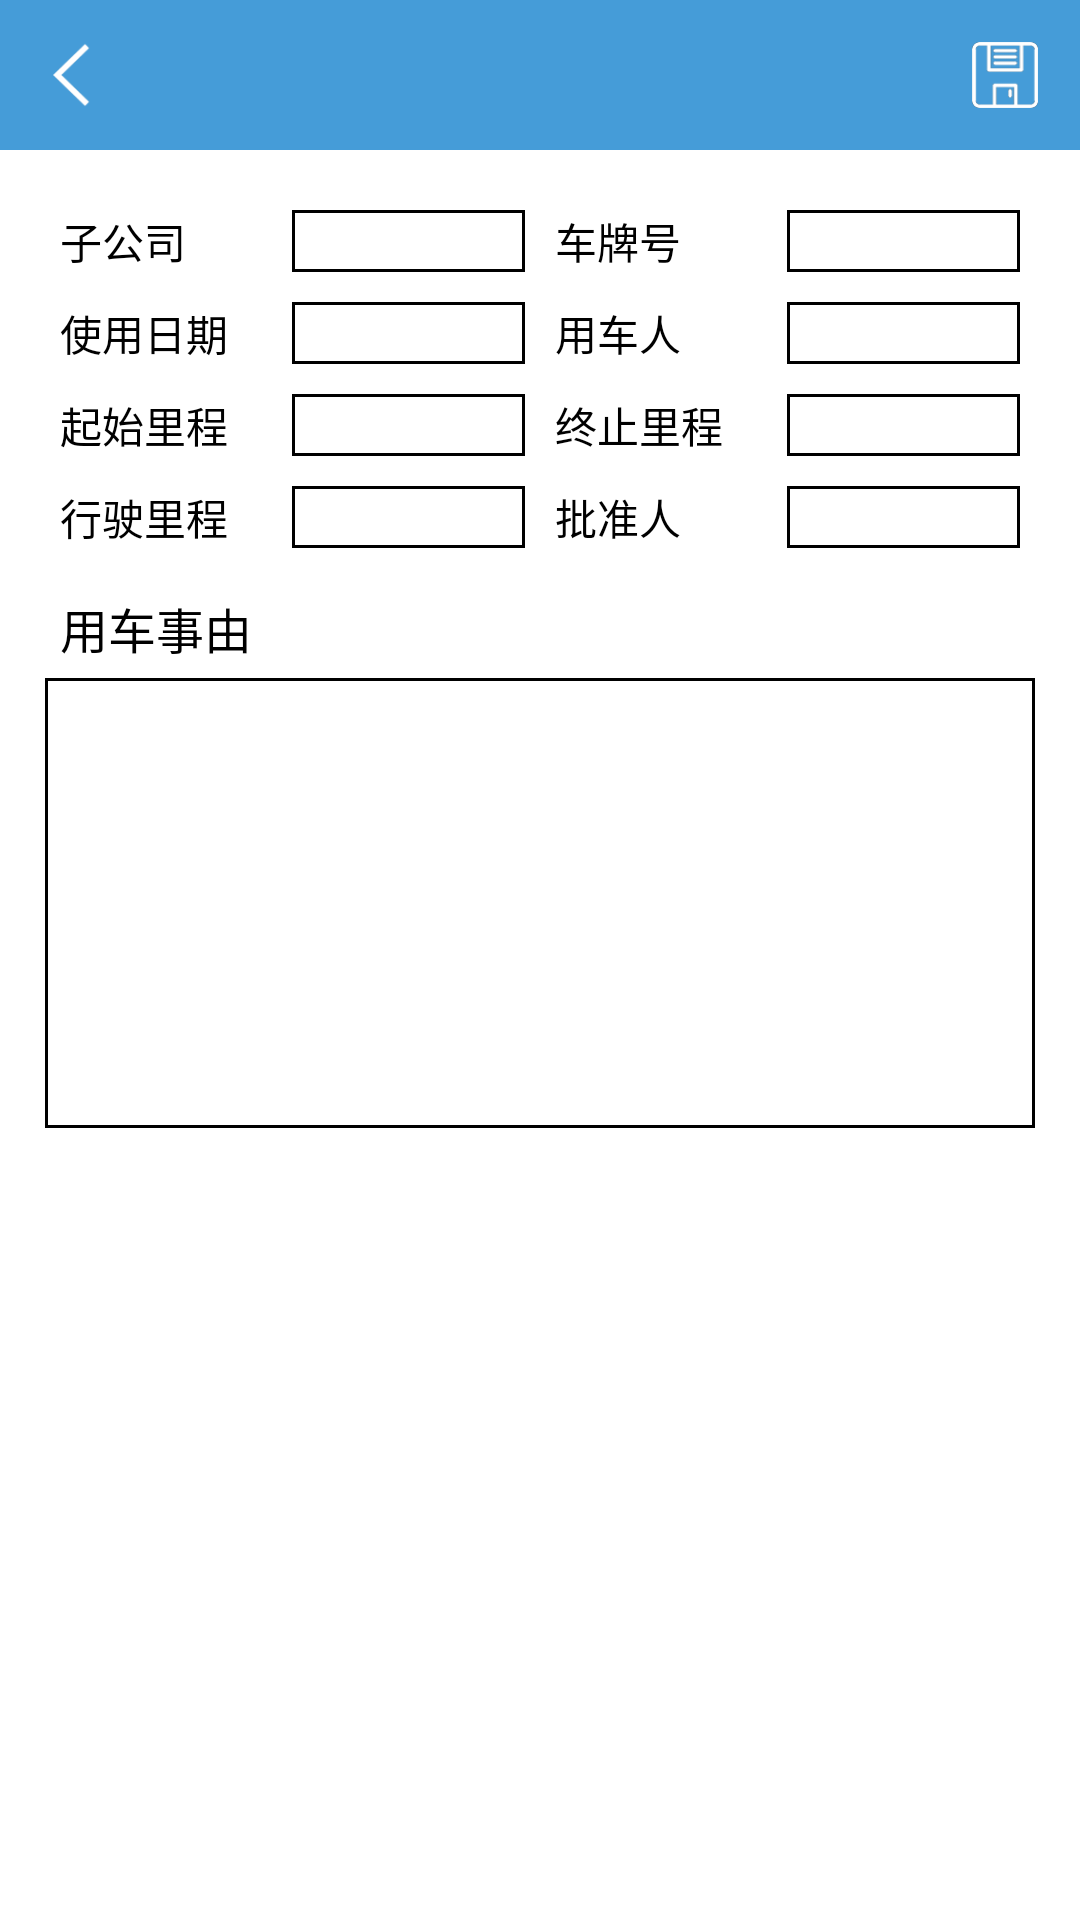

Produce the Android XML layout that renders to this screen, including the resource entries it uses.
<!-- AndroidManifest.xml: application theme AppTheme -->
<!-- res/layout/activity_car_modify.xml -->
<?xml version="1.0" encoding="utf-8"?>
<LinearLayout xmlns:android="http://schemas.android.com/apk/res/android"
    xmlns:app="http://schemas.android.com/apk/res-auto"
    xmlns:tools="http://schemas.android.com/tools"
    android:layout_width="match_parent"
    android:layout_height="match_parent"
    android:background="@color/white"
    android:orientation="vertical"
    tools:context=".activity.MenuActivity">

    
    <LinearLayout
        android:id="@+id/title"
        android:layout_width="match_parent"
        android:layout_height="50dp"
        android:background="@color/title">

        <ImageButton
            android:id="@+id/back"
            android:layout_width="22dp"
            android:layout_height="22dp"
            android:layout_gravity="center"
            android:layout_marginLeft="14dp"
            android:background="@mipmap/back" />

        <TextView
            android:id="@+id/title_text"
            android:layout_width="0dp"
            android:layout_height="wrap_content"
            android:layout_gravity="center"
            android:layout_weight="1"
            android:textAlignment="center"
            android:textColor="@color/white"
            android:textSize="22dp" />

        <ImageButton
            android:id="@+id/save"
            android:layout_width="22dp"
            android:layout_height="22dp"
            android:layout_gravity="center"
            android:layout_marginRight="14dp"
            android:background="@mipmap/save" />
    </LinearLayout>

    <GridLayout
        android:layout_width="match_parent"
        android:layout_height="wrap_content"
        android:layout_marginLeft="15dp"
        android:layout_marginTop="15dp"
        android:layout_marginRight="15dp"
        android:columnCount="2"
        android:rowCount="4">

        <LinearLayout
            android:layout_width="0dp"
            android:layout_columnWeight="1"
            android:layout_margin="5dp">

            <TextView
                android:layout_width="0dp"
                android:layout_height="match_parent"
                android:layout_weight="1"
                android:text="子公司"
                android:textColor="@color/black" />

            <LinearLayout
                android:layout_width="0dp"
                android:layout_height="match_parent"
                android:layout_weight="1">

                <EditText
                    android:id="@+id/company"
                    android:layout_width="match_parent"
                    android:layout_height="match_parent"
                    android:background="@drawable/textview_border"
                    android:paddingLeft="5dp"
                    android:textSize="15dp" />
            </LinearLayout>
        </LinearLayout>

        <LinearLayout
            android:layout_width="0dp"
            android:layout_columnWeight="1"
            android:layout_margin="5dp">

            <TextView
                android:layout_width="0dp"
                android:layout_height="match_parent"
                android:layout_weight="1"
                android:gravity="center_vertical"
                android:text="车牌号"
                android:textColor="@color/black" />

            <LinearLayout
                android:layout_width="0dp"
                android:layout_height="match_parent"
                android:layout_weight="1">

                <EditText
                    android:id="@+id/carNo"
                    android:layout_width="match_parent"
                    android:layout_height="match_parent"
                    android:background="@drawable/textview_border"
                    android:paddingLeft="5dp"
                    android:textSize="15dp" />
            </LinearLayout>
        </LinearLayout>

        <LinearLayout
            android:layout_width="0dp"
            android:layout_columnWeight="1"
            android:layout_margin="5dp">

            <TextView
                android:layout_width="0dp"
                android:layout_height="match_parent"
                android:layout_weight="1"
                android:gravity="center_vertical"
                android:text="使用日期"
                android:textColor="@color/black" />

            <LinearLayout
                android:layout_width="0dp"
                android:layout_height="match_parent"
                android:layout_weight="1">

                <EditText
                    android:id="@+id/date"
                    android:layout_width="match_parent"
                    android:layout_height="match_parent"

                    android:background="@drawable/textview_border"
                    android:paddingLeft="5dp"
                    android:textSize="15dp" />
            </LinearLayout>
        </LinearLayout>

        <LinearLayout
            android:layout_width="0dp"
            android:layout_columnWeight="1"
            android:layout_margin="5dp">

            <TextView
                android:layout_width="0dp"
                android:layout_height="match_parent"
                android:layout_weight="1"
                android:gravity="center_vertical"
                android:text="用车人"
                android:textColor="@color/black" />

            <LinearLayout
                android:layout_width="0dp"
                android:layout_height="match_parent"
                android:layout_weight="1">

                <EditText
                    android:id="@+id/user"
                    android:layout_width="match_parent"
                    android:layout_height="match_parent"
                    android:background="@drawable/textview_border"
                    android:paddingLeft="5dp"
                    android:textSize="15dp" />
            </LinearLayout>
        </LinearLayout>

        <LinearLayout
            android:layout_width="0dp"
            android:layout_columnWeight="1"
            android:layout_margin="5dp">

            <TextView
                android:layout_width="0dp"
                android:layout_height="match_parent"
                android:layout_weight="1"
                android:text="起始里程"
                android:textColor="@color/black" />

            <LinearLayout
                android:layout_width="0dp"
                android:layout_height="match_parent"
                android:layout_weight="1">

                <EditText
                    android:id="@+id/start_mileage"
                    android:layout_width="match_parent"
                    android:layout_height="match_parent"
                    android:background="@drawable/textview_border"
                    android:paddingLeft="5dp"
                    android:textSize="15dp" />
            </LinearLayout>
        </LinearLayout>

        <LinearLayout
            android:layout_width="0dp"
            android:layout_columnWeight="1"
            android:layout_margin="5dp">

            <TextView
                android:layout_width="0dp"
                android:layout_height="match_parent"
                android:layout_weight="1"
                android:text="终止里程"
                android:textColor="@color/black" />

            <LinearLayout
                android:layout_width="0dp"
                android:layout_height="match_parent"
                android:layout_weight="1">

                <EditText
                    android:id="@+id/end_mileage"
                    android:layout_width="match_parent"
                    android:layout_height="match_parent"
                    android:background="@drawable/textview_border"
                    android:paddingLeft="5dp"
                    android:textSize="15dp" />
            </LinearLayout>
        </LinearLayout>

        <LinearLayout
            android:layout_width="0dp"
            android:layout_columnWeight="1"
            android:layout_margin="5dp">

            <TextView
                android:layout_width="0dp"
                android:layout_height="match_parent"
                android:layout_weight="1"
                android:text="行驶里程"
                android:textColor="@color/black" />

            <LinearLayout
                android:layout_width="0dp"
                android:layout_height="match_parent"
                android:layout_weight="1">

                <EditText
                    android:id="@+id/used_mileage"
                    android:layout_width="match_parent"
                    android:layout_height="match_parent"
                    android:background="@drawable/textview_border"
                    android:paddingLeft="5dp"
                    android:textSize="15dp" />
            </LinearLayout>
        </LinearLayout>

        <LinearLayout
            android:layout_width="0dp"
            android:layout_columnWeight="1"
            android:layout_gravity="center_vertical"
            android:layout_margin="5dp">

            <TextView
                android:layout_width="0dp"
                android:layout_height="match_parent"
                android:layout_weight="1"
                android:text="批准人"
                android:textColor="@color/black" />

            <LinearLayout
                android:layout_width="0dp"
                android:layout_height="match_parent"
                android:layout_weight="1">

                <EditText
                    android:layout_width="match_parent"
                    android:layout_height="match_parent"
                    android:background="@drawable/textview_border"
                    android:paddingLeft="5dp"
                    android:textSize="15dp" />
            </LinearLayout>
        </LinearLayout>

    </GridLayout>

    <LinearLayout
        android:layout_width="match_parent"
        android:layout_height="wrap_content"
        android:layout_marginLeft="15dp"
        android:layout_marginTop="5dp"
        android:layout_marginRight="15dp"
        android:orientation="vertical">

        <TextView
            android:layout_width="match_parent"
            android:layout_height="wrap_content"
            android:layout_margin="5dp"
            android:text="用车事由"
            android:textColor="@color/black"
            android:textSize="16dp" />

        <EditText
            android:id="@+id/use_reason"
            android:layout_width="match_parent"
            android:layout_height="150dp"
            android:background="@drawable/textview_border" />
    </LinearLayout>

</LinearLayout>
<!-- resources referenced by this layout -->
<resources>
  <color name="black">#000000</color>
  <color name="title">#459cd8</color>
  <color name="white">#ffffff</color>
  <!-- drawable textview_border (drawable) -->
  <?xml version="1.0" encoding="utf-8"?>
  <shape xmlns:android="http://schemas.android.com/apk/res/android"
      android:shape="rectangle">
      <solid android:color="@color/white" />
      <stroke
          android:width="1dip"
          android:color="@color/black" />
  </shape>
  <!-- mipmap back: jpg bitmap (mipmap-mdpi, 4451 bytes) -->
  <!-- mipmap save: png bitmap (mipmap-mdpi, 3810 bytes) -->
  <style name="AppTheme" parent="Theme.AppCompat.DayNight.NoActionBar">
          
  
          <item name="colorPrimary">@color/title</item>
          <item name="colorPrimaryDark">@color/background</item>
          <item name="colorAccent">#3d90e9</item>
  
          
          
      </style>
  <color name="background">#428dbc</color>
</resources>
